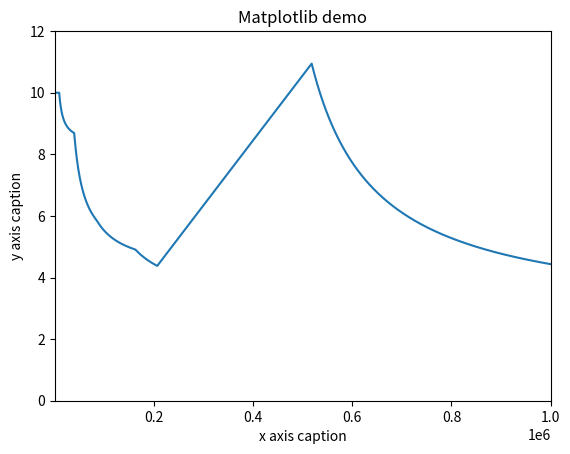

Recreate this plot in Python.
# -*- coding: utf-8 -*-
"""
Created on Sun Feb 14 01:33:31 2021

[redacted]
"""
import math
import numpy as np
from matplotlib import pyplot as plt 


#salary = float(input("Salary:"))

# tax brackets
#10% under 9875
#12% under 40125
#22% under 85525
#24% under 163300
#32% under 207350
#35% under 518400
#37% over 518401

percents = [.10,.12,.22,.24,.32,.35,.37]
brackets = [0,9875,40125,85525,163300,207350,518400]

def SalaryReduced(salary):
    taxtotal=0
    for i in range(1,len(brackets)-1):
        if salary >= brackets[i]:
            #print("i1:",i)
            tax=(brackets[i]-brackets[i-1])*percents[i-1]
            #print("Sal, brack, perc:", salary, brackets[i-1], percents[i-1])
            #print("Tax1:",tax)
            taxtotal+=tax
            #print("Total1:",taxtotal)
        if salary < brackets[i]:
            #print("i2:",i)
            taxover=(salary - brackets[i-1])*percents[i-1]
            #print("Sal, brack, perc:", salary, brackets[i-1], percents[i-1])
            #print("Taxover:", taxover)
            taxtotal+=taxover
            break
    if salary >= brackets[-1]:
        #print("i3:")
        taxplus = (salary - brackets[-1])*percents[-1]
        taxtotal+=taxplus
    #print("Total:", taxtotal)
    return taxtotal

plt.title("Matplotlib demo") 
plt.xlabel("x axis caption") 
plt.ylabel("y axis caption") 

xlist = []
ylist = []

X = np.arange(1000,1000000,100)
for x in X:
    y = x/SalaryReduced(x)
    xlist.append(x)
    ylist.append(y)
    
plt.xlim(1000, 1000000)
plt.ylim(0,12)
plt.plot(xlist,ylist)


plt.show()


# for y in range(len(brackets)-1):
#     if salary >= brackets[y]: # not necessary tbh, just for more info
#         print("y:",y) #so i can see progress
#         continue
#     if salary < brackets[y]:
#         print("y:",y)
#         BrackSum= sum(taxedInc[:y]) #sum all values in list up to marginal bracket
#         print("BrackSum:", BrackSum)
#         taxleft=(salary-brackets[y-1])*percents[y] #find tax on marginal bracket overflow
#         print("taxleft:", taxleft)
#         taxtotal = BrackSum + taxleft #total amount of tax on all salary
#         break
# print(taxtotal)
# def Salaryloss(salary):
#     taxtotal=0
#     for x in range(len(percents)-1):
#         print("1:",x)      
#         if salary > brackets[-1]:
#             taxover=(salary-brackets[-1])*percents[-1]
#             taxtotal+=taxover
#             print("4:", taxtotal,"||", taxover)
#         if salary>=brackets[x]:
#             tax = brackets[x]*percents[x]
#             taxtotal+=tax
#             print("2:", taxtotal,"||", tax)
#             continue
#         if salary<brackets[x]:
#             lefttax=(salary - brackets[x-1])*percents[x-1]
#             print("X:", brackets[x-1], percents[x])
#             taxtotal+=lefttax
#             print("3:", taxtotal,"||", tax)
#             break
#         print("5:", taxtotal)
#         NewSal = salary-taxtotal
#         return NewSal
            
            

#print("Reduced Salary:", SalaryReduced(salary))